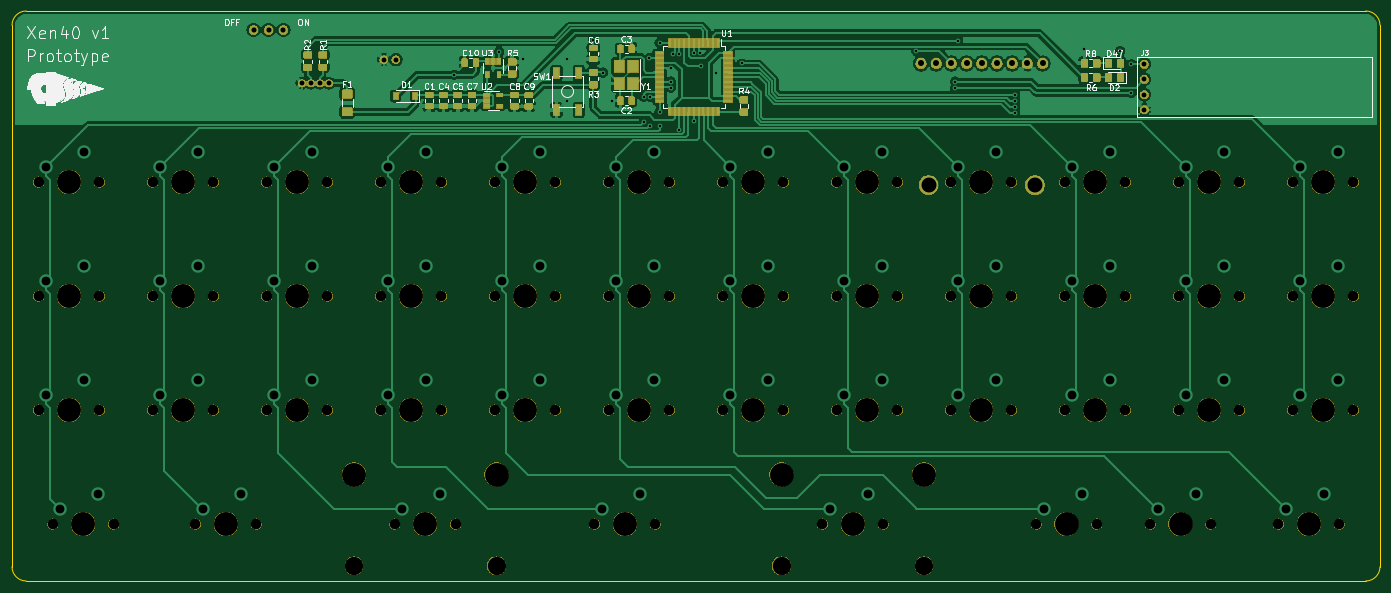
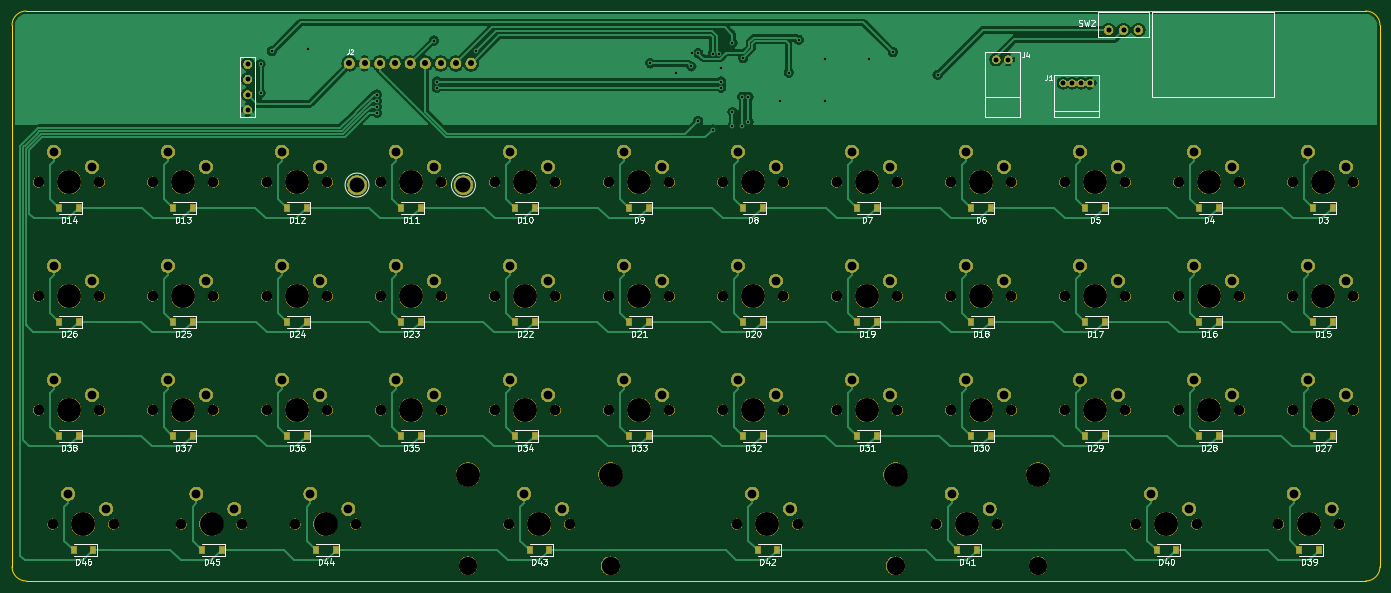
Circuit board: 9 layer files. Board 228.6 x 95.2 mm.
- bottom_copper: Xen40-B_Cu.gbl (90796 bytes)
- bottom_mask: Xen40-B_Mask.gbs (267634 bytes)
- bottom_silk: Xen40-B_SilkS.gbo (60161 bytes)
- outline: Xen40-Edge_Cuts.gm1 (972 bytes)
- top_copper: Xen40-F_Cu.gtl (221780 bytes)
- top_mask: Xen40-F_Mask.gts (195536 bytes)
- top_silk: Xen40-F_SilkS.gto (135969 bytes)
- drill: Xen40-NPTH.drl (2279 bytes)
- drill: Xen40-PTH.drl (2429 bytes)

=== bottom_copper: Xen40-B_Cu.gbl (90796 bytes, source omitted) ===
=== bottom_mask: Xen40-B_Mask.gbs (267634 bytes, source omitted) ===
=== bottom_silk: Xen40-B_SilkS.gbo (60161 bytes, source omitted) ===
=== outline: Xen40-Edge_Cuts.gm1 ===
G04 #@! TF.GenerationSoftware,KiCad,Pcbnew,(5.1.5)-3*
G04 #@! TF.CreationDate,2020-06-08T21:07:08-04:00*
G04 #@! TF.ProjectId,Xen40,58656e34-302e-46b6-9963-61645f706362,rev?*
G04 #@! TF.SameCoordinates,Original*
G04 #@! TF.FileFunction,Profile,NP*
%FSLAX46Y46*%
G04 Gerber Fmt 4.6, Leading zero omitted, Abs format (unit mm)*
G04 Created by KiCad (PCBNEW (5.1.5)-3) date 2020-06-08 21:07:08*
%MOMM*%
%LPD*%
G04 APERTURE LIST*
%ADD10C,0.152400*%
G04 APERTURE END LIST*
D10*
X34131250Y-44450000D02*
X257968750Y-44450000D01*
X31750000Y-137318750D02*
X31750000Y-46831250D01*
X257968750Y-139700000D02*
X34131250Y-139700000D01*
X260350000Y-46831250D02*
X260350000Y-137318750D01*
X31750000Y-46831250D02*
G75*
G02X34131250Y-44450000I2381250J0D01*
G01*
X34131250Y-139700000D02*
G75*
G02X31750000Y-137318750I0J2381250D01*
G01*
X260350000Y-137318750D02*
G75*
G02X257968750Y-139700000I-2381250J0D01*
G01*
X257968750Y-44450000D02*
G75*
G02X260350000Y-46831250I0J-2381250D01*
G01*
M02*

=== top_copper: Xen40-F_Cu.gtl (221780 bytes, source omitted) ===
=== top_mask: Xen40-F_Mask.gts (195536 bytes, source omitted) ===
=== top_silk: Xen40-F_SilkS.gto (135969 bytes, source omitted) ===
=== drill: Xen40-NPTH.drl ===
M48
; DRILL file {KiCad (5.1.5)-3} date 6/8/2020 9:07:17 PM
; FORMAT={-:-/ absolute / inch / decimal}
; #@! TF.CreationDate,2020-06-08T21:07:17-04:00
; #@! TF.GenerationSoftware,Kicad,Pcbnew,(5.1.5)-3
; #@! TF.FileFunction,NonPlated,1,2,NPTH
FMAT,2
INCH
T1C0.0689
T2C0.1200
T3C0.1570
%
G90
G05
T1
X2.4562Y-5.125
X2.8562Y-5.125
X3.675Y-3.625
X4.075Y-3.625
X2.175Y-3.625
X2.575Y-3.625
X2.175Y-4.375
X2.575Y-4.375
X6.675Y-4.375
X7.075Y-4.375
X8.925Y-2.875
X9.325Y-2.875
X7.425Y-2.875
X7.825Y-2.875
X5.925Y-3.625
X6.325Y-3.625
X2.925Y-3.625
X3.325Y-3.625
X4.425Y-4.375
X4.825Y-4.375
X8.175Y-4.375
X8.575Y-4.375
X5.175Y-2.875
X5.575Y-2.875
X8.175Y-3.625
X8.575Y-3.625
X6.675Y-3.625
X7.075Y-3.625
X9.5812Y-5.125
X9.9812Y-5.125
X2.175Y-2.875
X2.575Y-2.875
X3.675Y-2.875
X4.075Y-2.875
X9.675Y-3.625
X10.075Y-3.625
X7.425Y-3.625
X7.825Y-3.625
X8.925Y-4.375
X9.325Y-4.375
X9.675Y-4.375
X10.075Y-4.375
X4.425Y-2.875
X4.825Y-2.875
X6.5812Y-5.125
X6.9813Y-5.125
X4.425Y-3.625
X4.825Y-3.625
X8.925Y-3.625
X9.325Y-3.625
X1.5188Y-5.125
X1.9187Y-5.125
X5.925Y-2.875
X6.325Y-2.875
X8.175Y-2.875
X8.575Y-2.875
X3.675Y-4.375
X4.075Y-4.375
X3.7687Y-5.125
X4.1688Y-5.125
X1.425Y-3.625
X1.825Y-3.625
X1.425Y-4.375
X1.825Y-4.375
X8.7375Y-5.125
X9.1375Y-5.125
X7.425Y-4.375
X7.825Y-4.375
X6.675Y-2.875
X7.075Y-2.875
X9.675Y-2.875
X10.075Y-2.875
X5.175Y-4.375
X5.575Y-4.375
X5.175Y-3.625
X5.575Y-3.625
X2.925Y-4.375
X3.325Y-4.375
X5.925Y-4.375
X6.325Y-4.375
X5.0812Y-5.125
X5.4813Y-5.125
X2.925Y-2.875
X3.325Y-2.875
X7.9875Y-5.125
X8.3875Y-5.125
X1.425Y-2.875
X1.825Y-2.875
T2
X6.3125Y-5.4
X7.25Y-5.4
X3.5Y-5.4
X4.4375Y-5.4
T3
X2.6562Y-5.125
X3.875Y-3.625
X2.375Y-3.625
X2.375Y-4.375
X6.875Y-4.375
X9.125Y-2.875
X7.625Y-2.875
X6.125Y-3.625
X3.125Y-3.625
X4.625Y-4.375
X8.375Y-4.375
X5.375Y-2.875
X8.375Y-3.625
X6.875Y-3.625
X9.7812Y-5.125
X2.375Y-2.875
X3.875Y-2.875
X9.875Y-3.625
X7.625Y-3.625
X9.125Y-4.375
X9.875Y-4.375
X4.625Y-2.875
X6.3125Y-4.8
X6.7812Y-5.125
X7.25Y-4.8
X4.625Y-3.625
X9.125Y-3.625
X1.7188Y-5.125
X6.125Y-2.875
X8.375Y-2.875
X3.875Y-4.375
X3.5Y-4.8
X3.9688Y-5.125
X4.4375Y-4.8
X1.625Y-3.625
X1.625Y-4.375
X8.9375Y-5.125
X7.625Y-4.375
X6.875Y-2.875
X9.875Y-2.875
X5.375Y-4.375
X5.375Y-3.625
X3.125Y-4.375
X6.125Y-4.375
X5.2812Y-5.125
X3.125Y-2.875
X8.1875Y-5.125
X1.625Y-2.875
T0
M30

=== drill: Xen40-PTH.drl ===
M48
; DRILL file {KiCad (5.1.5)-3} date 6/8/2020 9:07:17 PM
; FORMAT={-:-/ absolute / inch / decimal}
; #@! TF.CreationDate,2020-06-08T21:07:17-04:00
; #@! TF.GenerationSoftware,Kicad,Pcbnew,(5.1.5)-3
; #@! TF.FileFunction,Plated,1,2,PTH
FMAT,2
INCH
T1C0.0157
T2C0.0320
T3C0.0335
T4C0.0394
T5C0.0579
T6C0.0984
%
G90
G05
T1
X4.16Y-2.17
X4.455Y-2.02
X4.61Y-2.065
X4.9Y-2.065
X4.9Y-2.34
X5.075Y-1.94
X5.14Y-2.155
X5.195Y-2.34
X5.405Y-2.315
X5.405Y-2.48
X5.44Y-2.06
X5.445Y-2.315
X5.445Y-2.505
X5.51Y-1.96
X5.51Y-2.415
X5.51Y-2.505
X5.585Y-2.1226
X5.585Y-2.215
X5.585Y-2.2544
X5.6006Y-2.03
X5.64Y-2.03
X5.64Y-2.53
X5.735Y-2.0289
X5.735Y-2.475
X5.775Y-2.0289
X5.78Y-2.115
X5.88Y-2.16
X6.05Y-2.095
X7.2Y-2.015
X7.455Y-2.215
X7.455Y-2.255
X7.475Y-1.945
X7.85Y-2.3
X7.85Y-2.3406
X7.85Y-2.38
X7.85Y-2.42
X8.305Y-2.0
X8.54Y-2.015
X8.615Y-2.1
X8.615Y-2.29
T2
X8.7Y-2.1
X8.7Y-2.2
X8.7Y-2.3
X8.7Y-2.4
X3.1578Y-2.225
X3.2169Y-2.225
X3.2759Y-2.225
X3.335Y-2.225
X3.6963Y-2.07
X3.775Y-2.07
T3
X2.8391Y-1.875
X2.9375Y-1.875
X3.0359Y-1.875
T4
X7.23Y-2.095
X7.33Y-2.095
X7.43Y-2.095
X7.53Y-2.095
X7.63Y-2.095
X7.73Y-2.095
X7.83Y-2.095
X7.93Y-2.095
X8.03Y-2.095
T5
X8.225Y-3.525
X8.475Y-3.425
X6.725Y-3.525
X6.975Y-3.425
X9.6312Y-5.025
X9.8812Y-4.925
X2.225Y-2.775
X2.475Y-2.675
X3.725Y-2.775
X3.975Y-2.675
X9.725Y-3.525
X9.975Y-3.425
X7.475Y-3.525
X7.725Y-3.425
X8.975Y-4.275
X9.225Y-4.175
X9.725Y-4.275
X9.975Y-4.175
X4.475Y-2.775
X4.725Y-2.675
X6.6312Y-5.025
X6.8812Y-4.925
X4.475Y-3.525
X4.725Y-3.425
X8.975Y-3.525
X9.225Y-3.425
X1.5687Y-5.025
X1.8187Y-4.925
X5.975Y-2.775
X6.225Y-2.675
X8.225Y-2.775
X8.475Y-2.675
X3.725Y-4.275
X3.975Y-4.175
X3.8188Y-5.025
X4.0687Y-4.925
X1.475Y-3.525
X1.725Y-3.425
X1.475Y-4.275
X1.725Y-4.175
X8.7875Y-5.025
X9.0375Y-4.925
X7.475Y-4.275
X7.725Y-4.175
X6.725Y-2.775
X6.975Y-2.675
X9.725Y-2.775
X9.975Y-2.675
X5.225Y-4.275
X5.475Y-4.175
X5.225Y-3.525
X5.475Y-3.425
X2.975Y-4.275
X3.225Y-4.175
X5.975Y-4.275
X6.225Y-4.175
X5.1312Y-5.025
X5.3812Y-4.925
X2.975Y-2.775
X3.225Y-2.675
X8.0375Y-5.025
X8.2875Y-4.925
X1.475Y-2.775
X1.725Y-2.675
X2.5063Y-5.025
X2.7563Y-4.925
X3.725Y-3.525
X3.975Y-3.425
X2.225Y-3.525
X2.475Y-3.425
X2.225Y-4.275
X2.475Y-4.175
X6.725Y-4.275
X6.975Y-4.175
X8.975Y-2.775
X9.225Y-2.675
X7.475Y-2.775
X7.725Y-2.675
X5.975Y-3.525
X6.225Y-3.425
X2.975Y-3.525
X3.225Y-3.425
X4.475Y-4.275
X4.725Y-4.175
X8.225Y-4.275
X8.475Y-4.175
X5.225Y-2.775
X5.475Y-2.675
T6
X7.98Y-2.895
X7.28Y-2.895
T0
M30

